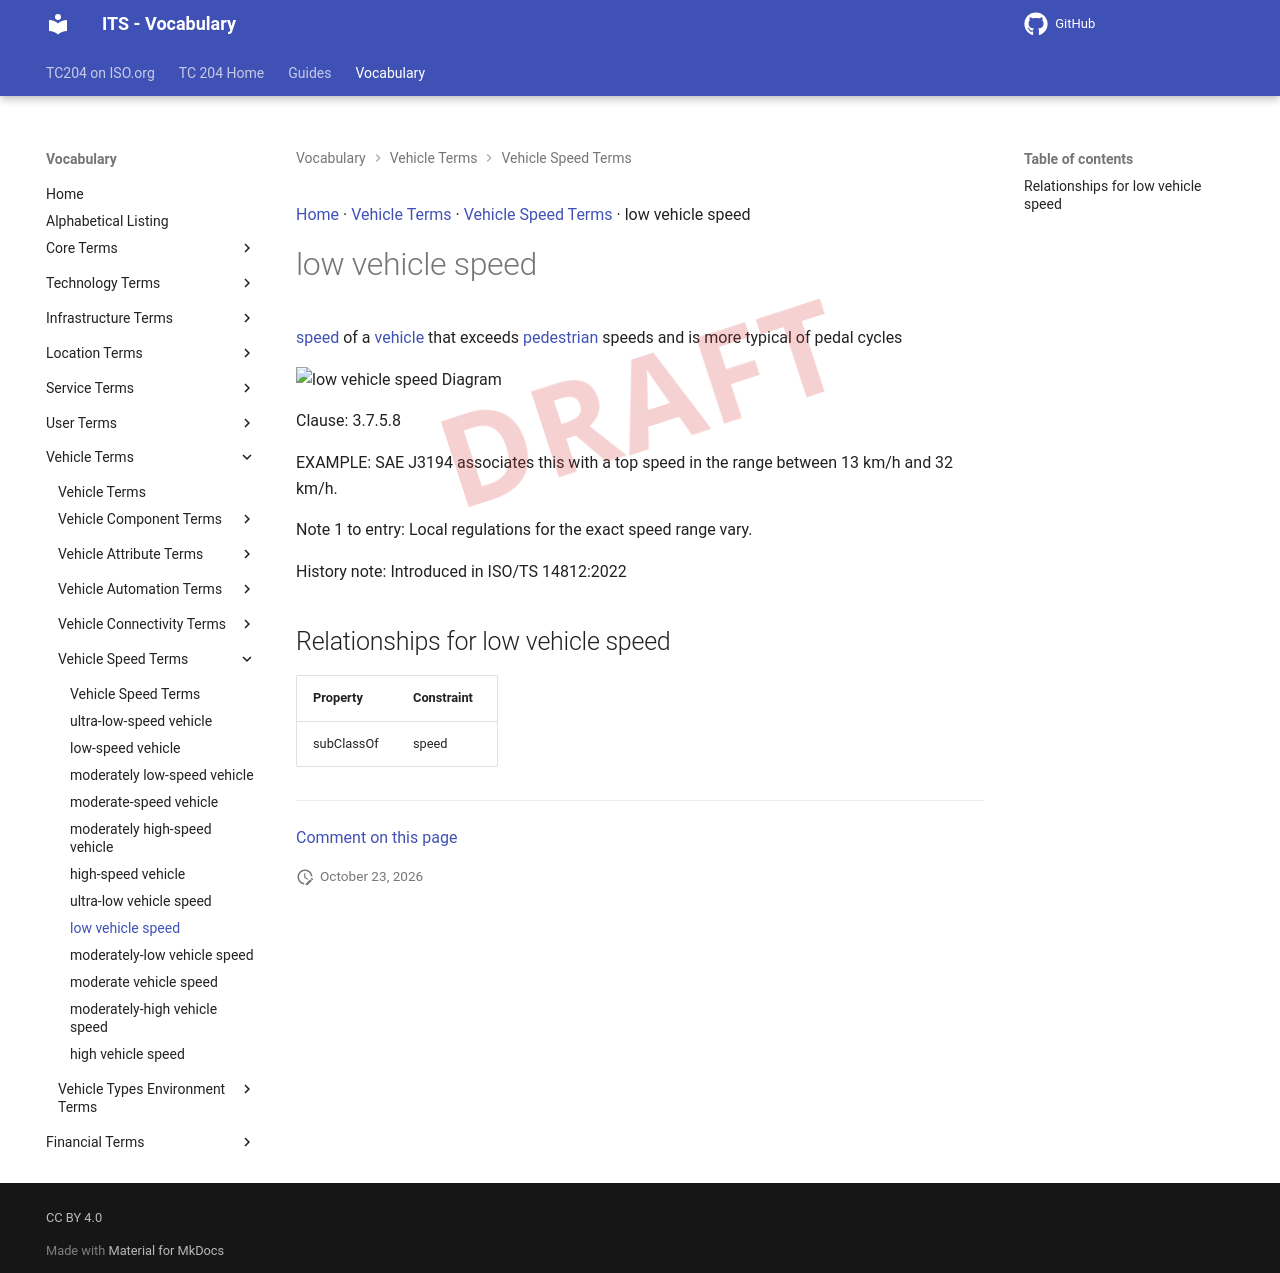

repository: ISO-TC204/iso14812 · page: v1.1.2-alpha.5/terms/low vehicle speed/index.html · generator: mkdocs

[Home](../index.md) · [Vehicle Terms](groups/Vehicle Terms.md) · [Vehicle Speed Terms](patterns/Vehicle Speed Terms.md) · low vehicle speed

# low vehicle speed

<div class="draft4-watermark" aria-hidden="true"></div>

[speed](speed.md) of a [vehicle](vehicle.md) that exceeds [pedestrian](pedestrian.md) speeds and is more typical of pedal cycles

<object type="image/svg+xml" data="../../diagrams/low vehicle speed.dot.svg">
    <img alt="low vehicle speed Diagram" src="../../diagrams/low vehicle speed.dot.png" /> <!-- Fallback for non-SVG browsers -->
</object>

Clause: 3.7.5.8

EXAMPLE: SAE J3194 associates this with a top speed in the range between 13 km/h and 32 km/h.

Note 1 to entry: Local regulations for the exact speed range vary.

History note: Introduced in ISO/TS 14812:2022

## Relationships for low vehicle speed

| Property | Constraint |
| --- | --- |
| subClassOf | speed |


---

[Comment on this page](https://github.com/ISO-TC204/iso14812/issues/new?template=page-feedback.yml&title=%5BPage+feedback%5D+low+vehicle+speed&page-title=low+vehicle+speed&page-path=terms%2Flow+vehicle+speed.md)
